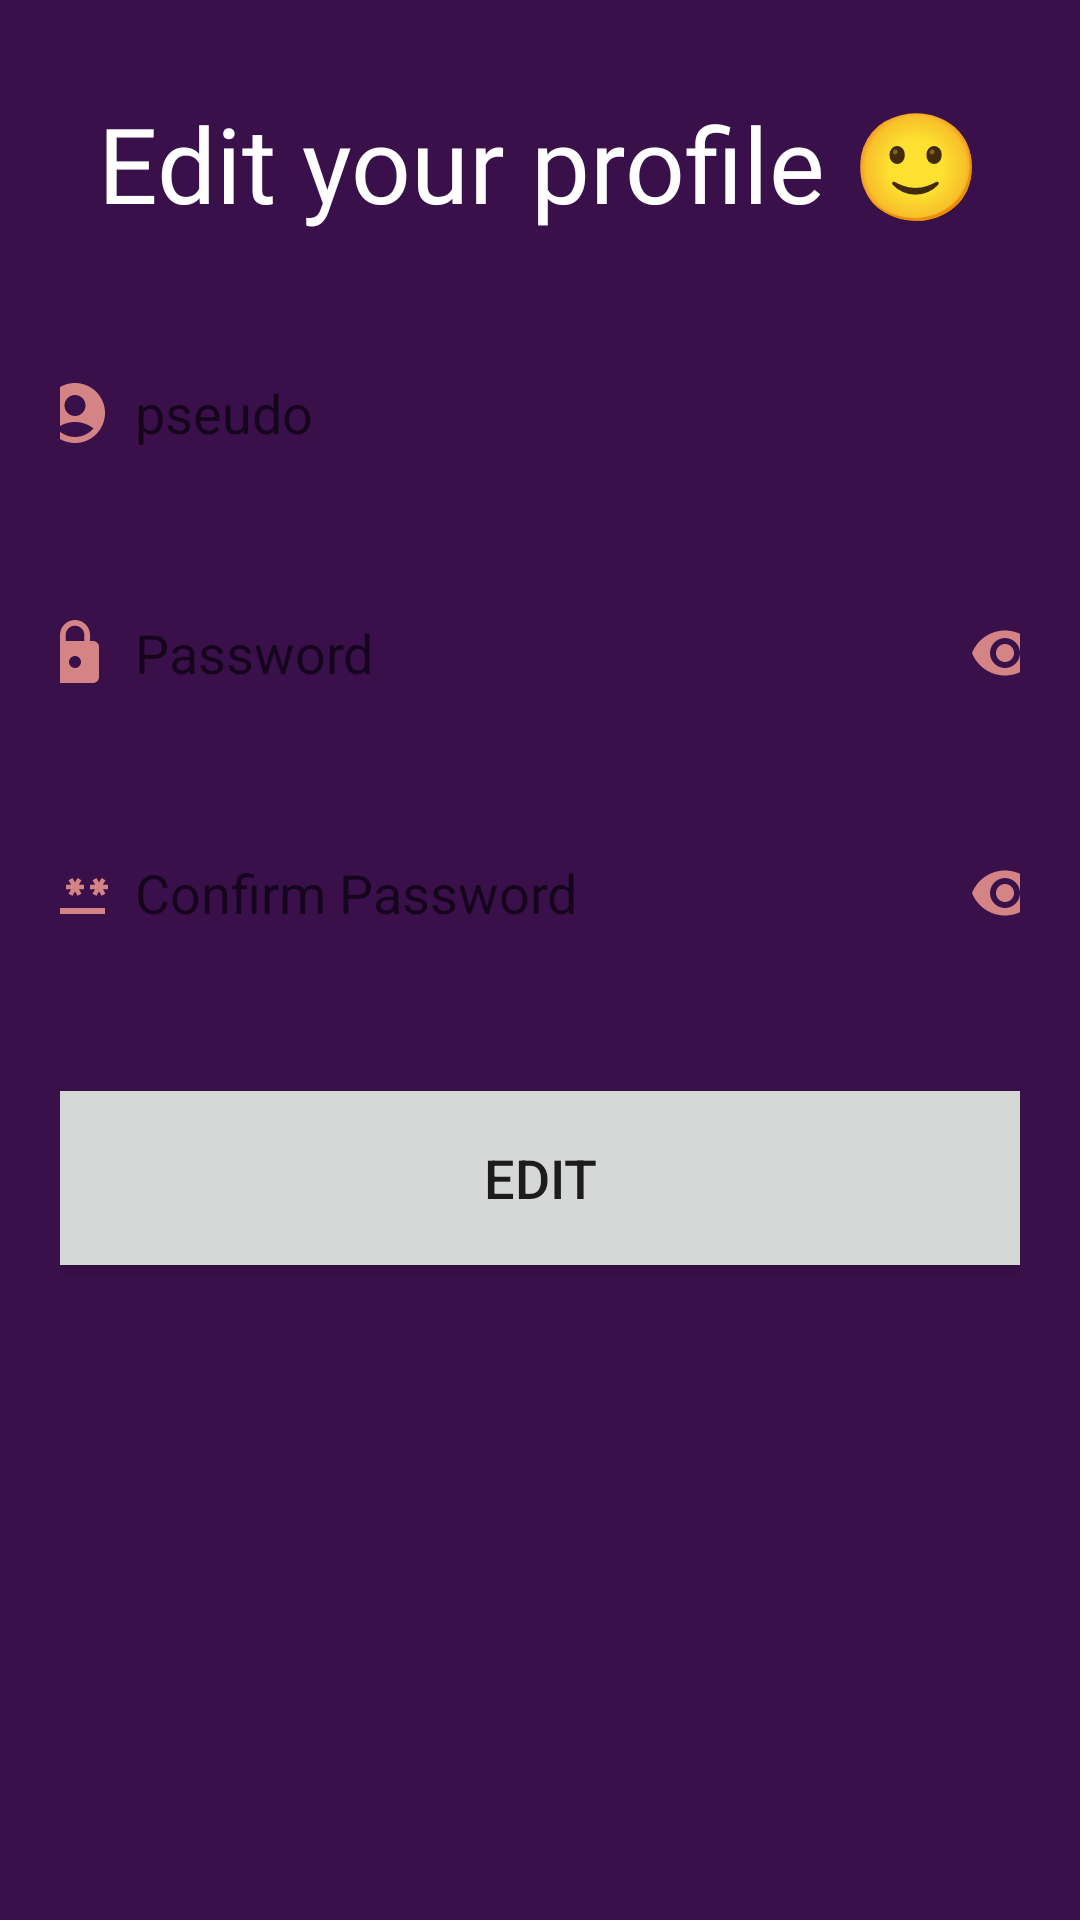

Reconstruct the res/layout file that produces this screen, plus the resources it refers to.
<!-- AndroidManifest.xml: application theme Theme.MariBninFood -->
<!-- res/layout/fragment_edit_user.xml -->
<?xml version="1.0" encoding="utf-8"?>
<ScrollView
    xmlns:android="http://schemas.android.com/apk/res/android"
    xmlns:app="http://schemas.android.com/apk/res-auto"
    xmlns:tools="http://schemas.android.com/tools"
    android:layout_width="match_parent"
    android:layout_height="match_parent"
    android:background="@color/colorBackground"
    tools:context=".MainActivity">

    <LinearLayout
        android:layout_width="match_parent"
        android:layout_height="wrap_content"
        android:orientation="vertical">

        <LinearLayout
            android:layout_width="match_parent"
            android:layout_height="wrap_content"
            android:layout_marginTop="11dp"
            android:gravity="center"
            android:orientation="vertical"
            android:padding="20dp">

            <TextView
                android:layout_width="match_parent"
                android:layout_height="wrap_content"
                android:layout_alignParentTop="true"
                android:fontFamily="@font/gilroy_bold"
                android:gravity="center"
                android:scaleType="centerCrop"
                android:text="Edit your profile 🙂"
                android:textAlignment="center"
                android:textColor="@color/white"
                android:textSize="35sp" />

            <EditText
                android:id="@+id/update_pseudo"
                android:layout_width="350dp"
                android:layout_height="60dp"
                android:layout_marginTop="30dp"
                android:background="@drawable/lavender_border"
                android:drawableLeft="@drawable/account"
                android:drawablePadding="8dp"
                android:hint="pseudo"
                android:padding="8dp"
                android:textColor="@color/grey" />

            
            
            
            
            
            
            
            
            
            
            

            <EditText
                android:id="@+id/update_password"
                android:layout_width="350dp"
                android:layout_height="60dp"
                android:layout_marginTop="20dp"
                android:background="@drawable/lavender_border"
                android:drawableLeft="@drawable/baseline_lock_24"
                android:drawableRight="@drawable/baseline_remove_red_eye_24"
                android:drawablePadding="8dp"
                android:hint="Password"
                android:inputType="textPassword"
                android:padding="8dp"
                android:textColor="@color/grey"
                app:passwordToggleEnabled="true" />

            <EditText
                android:id="@+id/update_password_confirm"
                android:layout_width="350dp"
                android:layout_height="60dp"
                android:layout_marginTop="20dp"
                android:background="@drawable/lavender_border"
                android:drawableLeft="@drawable/baseline_password_24"
                android:drawableRight="@drawable/baseline_remove_red_eye_24"
                android:drawablePadding="8dp"
                android:hint="Confirm Password"
                android:inputType="textPassword"
                android:padding="8dp"
                android:textColor="@color/grey"
                app:passwordToggleEnabled="true" />

            <Button
                android:id="@+id/edit_button"
                android:layout_width="350dp"
                android:layout_height="70dp"
                android:layout_marginTop="30dp"
                android:text="Edit"
                android:textSize="18sp"
                app:cornerRadius="30dp" />


        </LinearLayout>

    </LinearLayout>

</ScrollView>
<!-- resources referenced by this layout -->
<resources>
  <color name="colorBackground">#39104A</color>
  <color name="grey">#ff424242</color>
  <color name="white">#FFFFFFFF</color>
  <!-- drawable account (drawable) -->
  <vector android:height="24dp" android:tint="#D48484"
      android:viewportHeight="24" android:viewportWidth="24"
      android:width="24dp" xmlns:android="http://schemas.android.com/apk/res/android">
      <path android:fillColor="@android:color/white" android:pathData="M12,2C6.48,2 2,6.48 2,12s4.48,10 10,10s10,-4.48 10,-10S17.52,2 12,2zM12,6c1.93,0 3.5,1.57 3.5,3.5S13.93,13 12,13s-3.5,-1.57 -3.5,-3.5S10.07,6 12,6zM12,20c-2.03,0 -4.43,-0.82 -6.14,-2.88C7.55,15.8 9.68,15 12,15s4.45,0.8 6.14,2.12C16.43,19.18 14.03,20 12,20z"/>
  </vector>
  <!-- drawable baseline_email_24 (drawable) -->
  <vector android:height="24dp" android:tint="#D48484"
      android:viewportHeight="24" android:viewportWidth="24"
      android:width="24dp" xmlns:android="http://schemas.android.com/apk/res/android">
      <path android:fillColor="@android:color/white" android:pathData="M20,4L4,4c-1.1,0 -1.99,0.9 -1.99,2L2,18c0,1.1 0.9,2 2,2h16c1.1,0 2,-0.9 2,-2L22,6c0,-1.1 -0.9,-2 -2,-2zM20,8l-8,5 -8,-5L4,6l8,5 8,-5v2z"/>
  </vector>
  <!-- drawable baseline_lock_24 (drawable) -->
  <vector android:height="24dp" android:tint="#D48484"
      android:viewportHeight="24" android:viewportWidth="24"
      android:width="24dp" xmlns:android="http://schemas.android.com/apk/res/android">
      <path android:fillColor="@android:color/white" android:pathData="M18,8h-1L17,6c0,-2.76 -2.24,-5 -5,-5S7,3.24 7,6v2L6,8c-1.1,0 -2,0.9 -2,2v10c0,1.1 0.9,2 2,2h12c1.1,0 2,-0.9 2,-2L20,10c0,-1.1 -0.9,-2 -2,-2zM12,17c-1.1,0 -2,-0.9 -2,-2s0.9,-2 2,-2 2,0.9 2,2 -0.9,2 -2,2zM15.1,8L8.9,8L8.9,6c0,-1.71 1.39,-3.1 3.1,-3.1 1.71,0 3.1,1.39 3.1,3.1v2z"/>
  </vector>
  <!-- drawable baseline_password_24 (drawable) -->
  <vector android:height="24dp" android:tint="#D48484"
      android:viewportHeight="24" android:viewportWidth="24"
      android:width="24dp" xmlns:android="http://schemas.android.com/apk/res/android">
      <path android:fillColor="@android:color/white" android:pathData="M2,17h20v2H2V17zM3.15,12.95L4,11.47l0.85,1.48l1.3,-0.75L5.3,10.72H7v-1.5H5.3l0.85,-1.47L4.85,7L4,8.47L3.15,7l-1.3,0.75L2.7,9.22H1v1.5h1.7L1.85,12.2L3.15,12.95zM9.85,12.2l1.3,0.75L12,11.47l0.85,1.48l1.3,-0.75l-0.85,-1.48H15v-1.5h-1.7l0.85,-1.47L12.85,7L12,8.47L11.15,7l-1.3,0.75l0.85,1.47H9v1.5h1.7L9.85,12.2zM23,9.22h-1.7l0.85,-1.47L20.85,7L20,8.47L19.15,7l-1.3,0.75l0.85,1.47H17v1.5h1.7l-0.85,1.48l1.3,0.75L20,11.47l0.85,1.48l1.3,-0.75l-0.85,-1.48H23V9.22z"/>
  </vector>
  <!-- drawable baseline_remove_red_eye_24 (drawable) -->
  <vector android:height="24dp" android:tint="#D48484"
      android:viewportHeight="24" android:viewportWidth="24"
      android:width="24dp" xmlns:android="http://schemas.android.com/apk/res/android">
      <path android:fillColor="@android:color/white" android:pathData="M12,4.5C7,4.5 2.73,7.61 1,12c1.73,4.39 6,7.5 11,7.5s9.27,-3.11 11,-7.5c-1.73,-4.39 -6,-7.5 -11,-7.5zM12,17c-2.76,0 -5,-2.24 -5,-5s2.24,-5 5,-5 5,2.24 5,5 -2.24,5 -5,5zM12,9c-1.66,0 -3,1.34 -3,3s1.34,3 3,3 3,-1.34 3,-3 -1.34,-3 -3,-3z"/>
  </vector>
  <style name="Theme.MariBninFood" parent="Theme.MaterialComponents.DayNight.NoActionBar">
          
          <item name="colorPrimary">@color/prettyPink</item>
          <item name="colorPrimaryVariant">@color/lavender</item>
          <item name="colorOnPrimary">@color/white</item>
          
          <item name="colorSecondary">@color/teal_200</item>
          <item name="colorSecondaryVariant">@color/teal_700</item>
          <item name="colorOnSecondary">@color/black</item>
          
          <item name="android:statusBarColor">?attr/colorPrimaryVariant</item>
          
      </style>
  <color name="prettyPink">#E39F9F</color>
  <color name="lavender">#8692f7</color>
  <color name="teal_200">#FF03DAC5</color>
  <color name="teal_700">#FF018786</color>
  <color name="black">#FF000000</color>
</resources>
